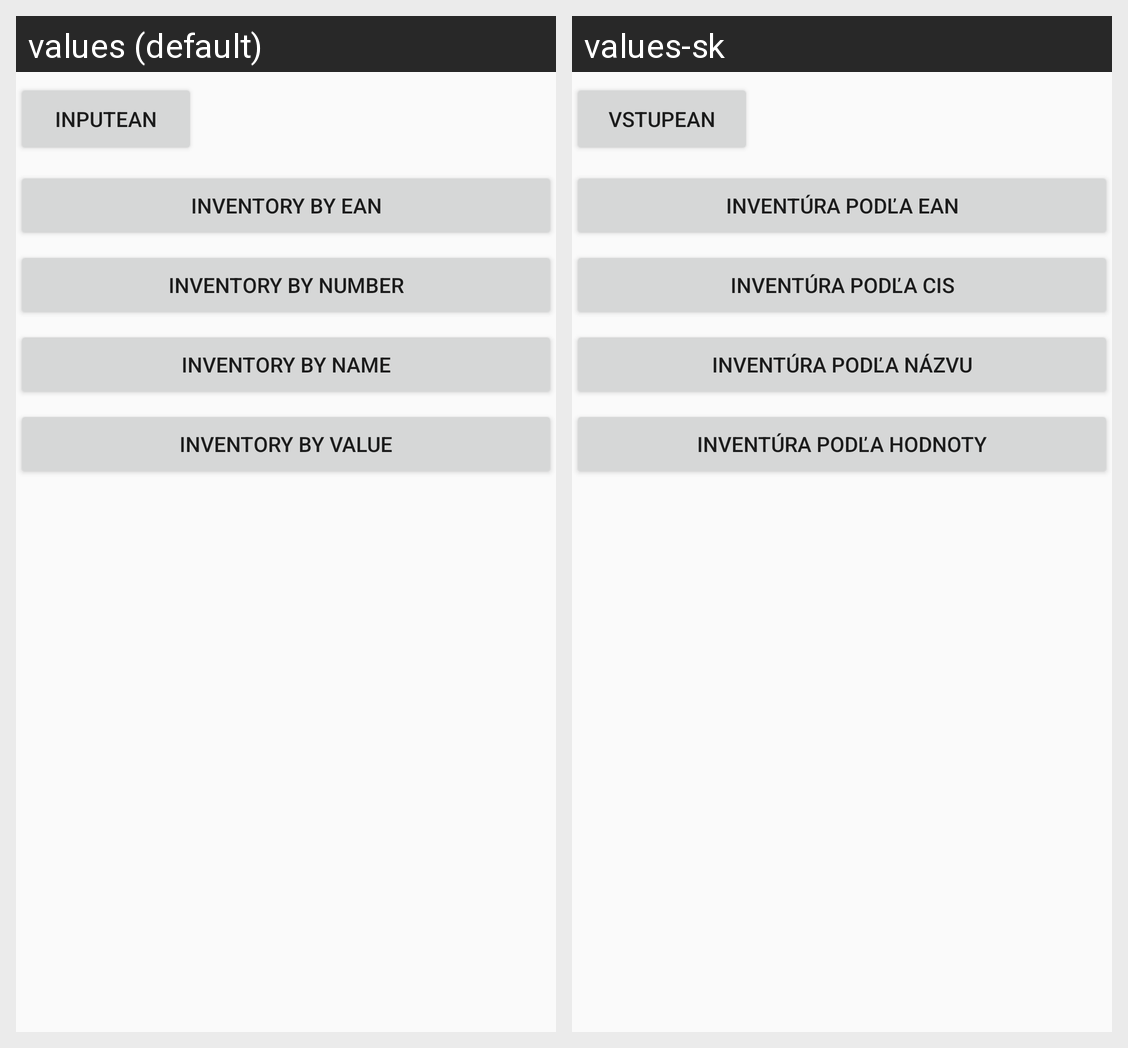

Translations of the strings shown on this Android screen, per locale in the grid:
Android screen res/layout/stavean.xml rendered under 2 locales, left to right: values (default), values-sk. Device: Nexus 5 (rendered at 1080×1920; each locale shown at half size, 540×960, under a caption strip naming it); theme AppTheme.
Strings drawn on this screen, with the default value and each locale's value (text and hints the layout hard-codes, and strings that could not be matched under every locale, appear in the picture but are not listed):

btneanx
  values: inputEAN
  values-sk: vstupEAN

popisstavean
  values: Inventory by EAN
  values-sk: Inventúra podľa EAN

popisstavcis
  values: Inventory by Number
  values-sk: Inventúra podľa CIS

popisstavnat
  values: Inventory by Name
  values-sk: Inventúra podľa názvu

popisstavhod
  values: Inventory by Value
  values-sk: Inventúra podľa hodnoty
